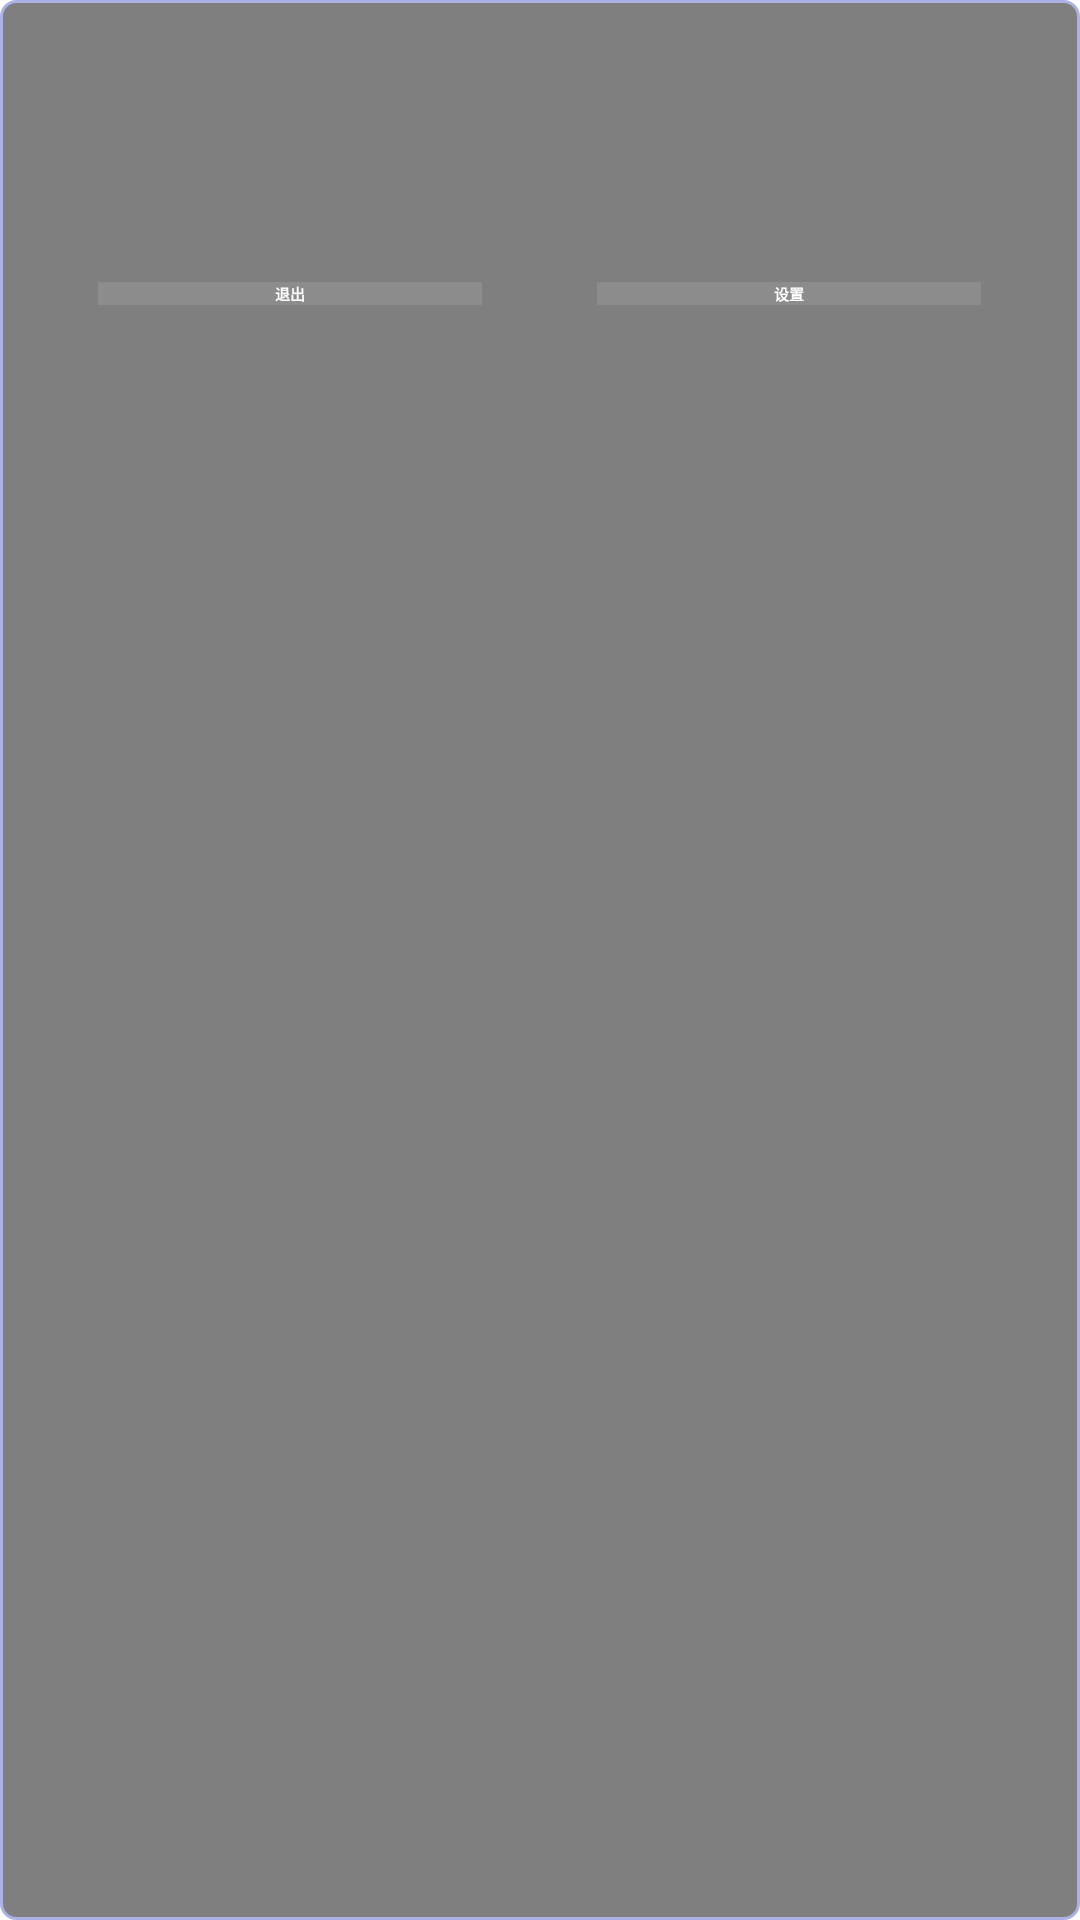

Write the Android layout XML for this screen, with the resource values it uses.
<!-- AndroidManifest.xml: application theme Theme.APP -->
<!-- res/layout/layout_exit_dialog.xml -->
<?xml version="1.0" encoding="utf-8"?>
<LinearLayout xmlns:android="http://schemas.android.com/apk/res/android"
    android:layout_width="match_parent"
    android:layout_height="match_parent"
    android:layout_gravity="center_vertical"
    android:background="@drawable/button_normal_bg"
    android:orientation="vertical"
    android:padding="20dp">

    <LinearLayout
        android:layout_width="match_parent"
        android:layout_height="wrap_content"
        android:gravity="center_vertical"
        android:orientation="horizontal">

        <TextView
            android:id="@+id/tv_isp"
            android:layout_width="0dp"
            android:layout_height="wrap_content"
            android:layout_weight="1"
            android:ellipsize="end"
            android:singleLine="true"
            android:textColor="@color/logoBg" />

    </LinearLayout>

    <LinearLayout
        android:layout_width="match_parent"
        android:layout_height="wrap_content"
        android:layout_marginTop="15dp"
        android:orientation="horizontal"
        android:paddingStart="20dp"
        android:paddingEnd="20dp">

        <ImageView
            android:id="@+id/qrcodeView"
            android:layout_width="wrap_content"
            android:layout_height="wrap_content" />

        <TextView
            android:id="@+id/tv_webadmin"
            android:layout_width="wrap_content"
            android:layout_height="wrap_content"
            android:textColor="#fff"
            android:lineSpacingExtra="20dp"
            android:layout_margin="5dp"
            android:textSize="@dimen/setting_text_size" />

    </LinearLayout>

    <LinearLayout
        android:layout_width="match_parent"
        android:layout_height="wrap_content"
        android:layout_marginTop="15dp"
        android:orientation="horizontal">

        <View
            android:layout_width="0dp"
            android:layout_height="1dp"
            android:layout_weight="1" />

        <Button
            android:id="@+id/btn_exit"
            style="@style/exit_window_btn"
            android:layout_width="0dp"
            android:layout_height="wrap_content"
            android:layout_weight="10"
            android:text="@string/exit_btn"
            android:textColor="@color/exit_button_text_color" />

        <View
            android:layout_width="0dp"
            android:layout_height="1dp"
            android:layout_weight="3" />

        <Button
            android:id="@+id/btn_setting"
            style="@style/exit_window_btn"
            android:layout_width="0dp"
            android:layout_height="wrap_content"
            android:layout_weight="10"
            android:text="@string/setting_btn"
            android:textColor="@color/exit_button_text_color" />

        <View
            android:layout_width="0dp"
            android:layout_height="1dp"
            android:layout_weight="1" />

    </LinearLayout>

</LinearLayout>
<!-- resources referenced by this layout -->
<resources>
  <color name="logoBg">#ABB2E5</color>
  <dimen name="setting_text_size">12sp</dimen>
  <!-- drawable button_normal_bg (drawable) -->
  <?xml version="1.0" encoding="utf-8"?>
  <shape xmlns:android="http://schemas.android.com/apk/res/android"
      android:shape="rectangle">
      <solid android:color="#80000000" />
      <stroke
          android:width="3px"
          android:color="@color/logoBg" />
      <corners android:radius="5dp" />
  </shape>
  <string name="exit_btn"><b>退出</b></string>
  <string name="setting_btn"><b>设置</b></string>
  <style name="exit_window_btn">
          <item name="android:gravity">center</item>
          <item name="android:background">@drawable/menu_bg_selector</item>
          <item name="android:paddingLeft">24.0dip</item>
          <item name="android:paddingRight">24.0dip</item>
          <item name="android:focusable">true</item>
          <item name="android:focusableInTouchMode">true</item>
          <item name="android:clickable">true</item>
          <item name="android:drawablePadding">10.0dip</item>
      </style>
  <style name="Theme.APP" parent="@style/Theme.Leanback">
          <item name="android:windowFullscreen">true</item>
          <item name="playbackControlsAutoHideTimeout">3000</item>
          <item name="playbackControlsAutoHideTickleTimeout">5000</item>
          <item name="detailsDescriptionTitleStyle">@style/HeaderStyle</item>
      </style>
  <!-- drawable menu_bg_selector (drawable) -->
  <?xml version="1.0" encoding="utf-8"?>
  <selector
    xmlns:android="http://schemas.android.com/apk/res/android">
      <item 
  		android:state_focused="true" 
  		android:drawable="@drawable/item_setting_bg" />
      <item 
  		android:state_pressed="true" 
  		android:drawable="@drawable/item_setting_bg" />
      <item 
  		android:drawable="@drawable/menu_bg_n" />
  </selector>
  <style name="HeaderStyle" parent="@style/Widget.Leanback.DetailsDescriptionTitleStyle">
          <item name="android:layout_marginTop">50dp</item>
          <item name="android:maxLines">2</item>
      </style>
  <!-- drawable item_setting_bg (drawable) -->
  <?xml version="1.0" encoding="utf-8"?>
  <shape xmlns:android="http://schemas.android.com/apk/res/android">  
      <solid android:color="@color/logoBg"/>
      <corners android:radius="0dp"/>
  </shape>
  <!-- drawable menu_bg_n (drawable) -->
  <?xml version="1.0" encoding="utf-8"?>
  <shape xmlns:android="http://schemas.android.com/apk/res/android">  
      <solid android:color="@color/lightgray"/>  
      <corners android:radius="0dp"/>
  </shape>
  <color name="lightgray">#8C8C8C</color>
</resources>
